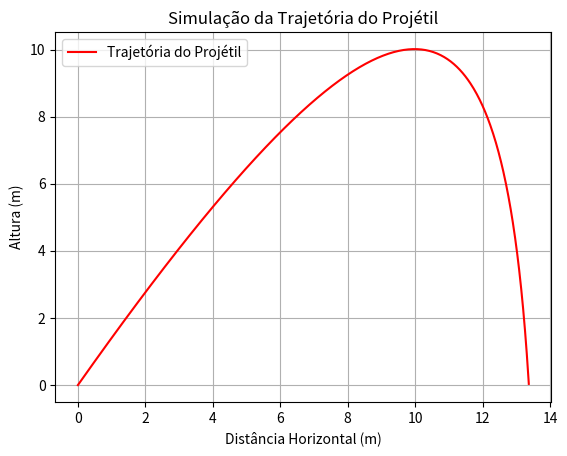

Write the Python code that produced this figure.
#Exercício 7 - Trajetória:

import numpy as np
import matplotlib.pyplot as plt

class Projeteis:
  #Resolvendo tudo de uma vez dentro da classe Projeteis.
    def __init__(self, massa, velocidade_inicial, angulo, resistencia_ar, delta_t=0.01):
        self.m = massa
        self.v0 = velocidade_inicial
        self.angulo = np.radians(angulo)  # Converte ângulo para radianos
        self.gamma = resistencia_ar
        self.delta_t = delta_t
        self.g = 9.81  # Aceleração gravitacional em m/s²

        # Inicializa posição e velocidade
        self.posicao = np.array([0, 0], dtype=float)  # [x, y]
        self.velocidade = np.array([
            self.v0 * np.cos(self.angulo),
            self.v0 * np.sin(self.angulo)
        ], dtype=float)

        # Inicializa variáveis das respostas
        self.tempo_total = 0
        self.altura_maxima = 0
        self.distancia_horizontal = 0
        self.velocidade_final = 0

    def forca_gravitacional(self):
        """Retorna o vetor da força gravitacional."""
        return np.array([0, -self.m * self.g])

    def forca_resistencia(self):
        """Retorna o vetor da força de resistência do ar."""
        return -self.gamma * self.velocidade

    def atualizar_posicao_velocidade(self):
        """
        Atualiza a posição e a velocidade do projétil usando o método de Euler.
        v(t + Δt) = v(t) + a * Δt (velocidade)
        p(t + Δt) = p(t) + v * Δt (posição)
        """

        #Calcula a força total (gravidade + resistência do ar)
        forca_total = self.forca_gravitacional() + self.forca_resistencia()
        #Calcula a aceleração: a = F / m
        aceleracao = forca_total / self.m

        #Atualiza a velocidade com método de Euler: v = v + a * Δt
        self.velocidade += aceleracao * self.delta_t
        #Atualiza a posição com método de Euler: p = p + v * Δt
        self.posicao += self.velocidade * self.delta_t

        #Incrementa o tempo total da simulação  t = t + Δt
        self.tempo_total += self.delta_t

        #Registra a altura máxima alcançada até agora
        self.altura_maxima = max(self.altura_maxima, self.posicao[1])

    def simular(self):
        """Executa a simulação até que o projétil caia."""
        posicoes_x = []
        posicoes_y = []

        while self.posicao[1] >= 0:
            posicoes_x.append(self.posicao[0])
            posicoes_y.append(self.posicao[1])
            #Atualiza posição e velocidade
            self.atualizar_posicao_velocidade()

        self.distancia_horizontal = self.posicao[0]
        self.velocidade_final = np.linalg.norm(self.velocidade) #Modulo da velocidade

        # Plot da trajetória
        plt.plot(posicoes_x, posicoes_y, label="Trajetória do Projétil", color = 'red')
        plt.xlabel("Distância Horizontal (m)")
        plt.ylabel("Altura (m)")
        plt.title("Simulação da Trajetória do Projétil")
        plt.legend()
        plt.grid(True)
        plt.show()

        return {
            "distancia_horizontal": self.distancia_horizontal,
            "velocidade_final": self.velocidade_final,
            "altura_maxima": self.altura_maxima,
            "tempo_total": self.tempo_total
        }

    def resposta_em_texto(self):
        """Exibe os resultados da simulação em formato de texto."""
        print("Distância horizontal percorrida:", self.distancia_horizontal)
        print("Velocidade ao atingir o solo:", self.velocidade_final)
        print("Altura máxima alcançada:", self.altura_maxima)
        print("Tempo total de trajetória:", self.tempo_total)


def main():
    # Simulação do exemplo:
    simulador = Projeteis(
        massa=0.7,
        velocidade_inicial= 100 / 3.6,  # Conversão de km/h para m/s
        angulo= 55,
        resistencia_ar=0.8,
        delta_t=0.01
    )
    #Sem sombra de dúvida a melhor parte em usar classes e objetos:
    simulador.simular()
    simulador.resposta_em_texto()

if __name__ == "__main__":
    main()